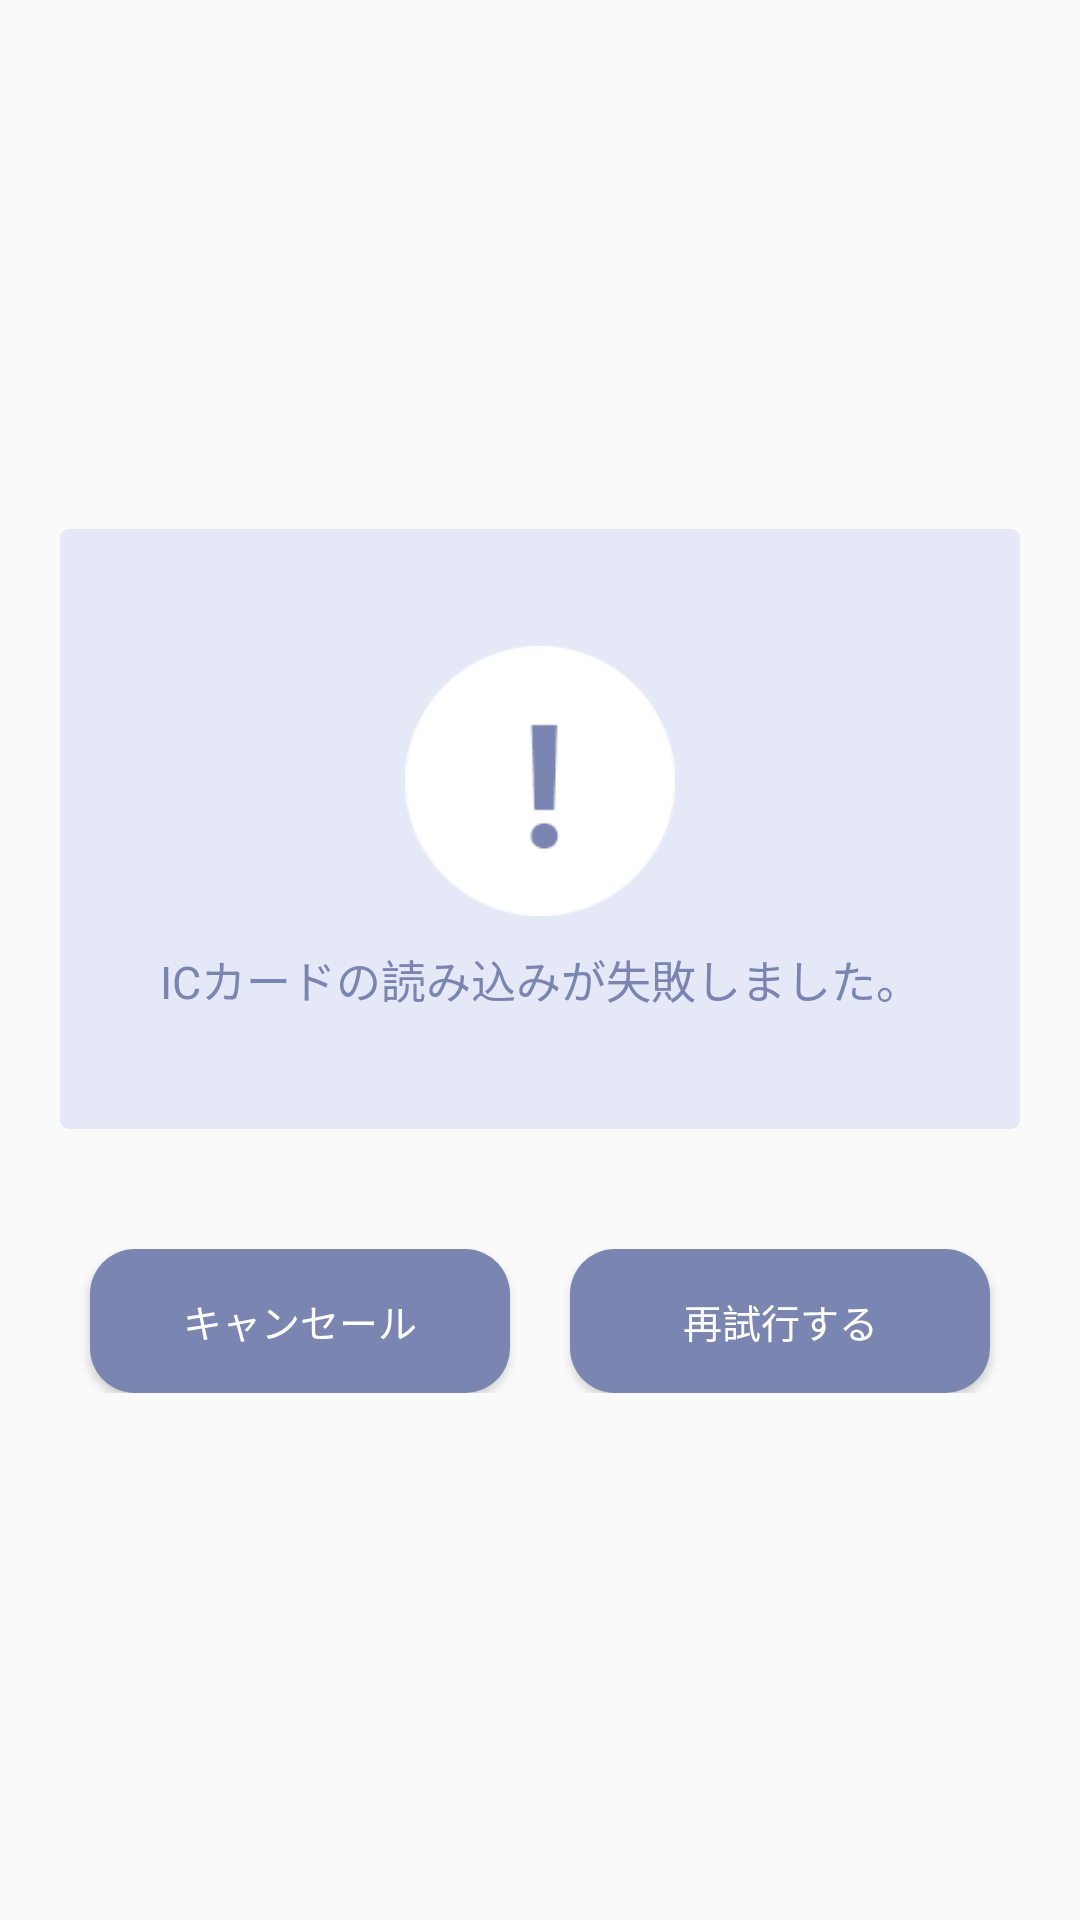

Here is an Android app screen rendered from its layout file. Give the layout XML and the strings, colors and styles it references.
<!-- AndroidManifest.xml: application theme AppTheme -->
<!-- res/layout/dialog_scan_error.xml -->
<?xml version="1.0" encoding="utf-8"?>
<LinearLayout xmlns:android="http://schemas.android.com/apk/res/android"
    xmlns:tools="http://schemas.android.com/tools"
    android:layout_width="match_parent"
    android:layout_height="match_parent"
    android:background="@drawable/background_dialog"
    android:gravity="center"
    android:orientation="vertical">

    <ListView
        android:layout_width="match_parent"
        android:layout_height="1dp" />

    <LinearLayout
        android:layout_width="match_parent"
        android:layout_height="200dp"
        android:layout_gravity="center"
        android:layout_margin="20dp"
        android:background="@drawable/background_image_card"
        android:gravity="center"
        android:orientation="vertical">

        <ImageView
            android:layout_width="90dp"
            android:layout_height="90dp"
            android:layout_gravity="center"
            android:src="@drawable/ic_error"
            tools:ignore="ContentDescription" />

        <TextView
            android:layout_width="match_parent"
            android:layout_height="wrap_content"
            android:layout_gravity="center"
            android:layout_marginLeft="20dp"
            android:layout_marginRight="20dp"
            android:layout_marginTop="10dp"
            android:gravity="center"
            android:text="@string/message_error"
            android:textColor="#7a85b1"
            android:textSize="15sp" />

        <TextView
            android:id="@+id/tv_error"
            android:layout_width="match_parent"
            android:layout_height="wrap_content"
            android:layout_gravity="center"
            android:layout_marginLeft="20dp"
            android:layout_marginRight="20dp"
            android:layout_marginTop="10dp"
            android:gravity="center"
            android:textColor="#7a85b1"
            android:textSize="12sp"
            android:visibility="gone" />
    </LinearLayout>

    <LinearLayout
        android:layout_width="match_parent"
        android:layout_height="wrap_content"
        android:layout_marginLeft="20dp"
        android:layout_marginRight="20dp"
        android:orientation="horizontal"
        android:paddingBottom="20dp">

        <Button
            android:id="@+id/btn_cancel"
            android:layout_width="0dp"
            android:layout_height="wrap_content"
            android:layout_marginLeft="10dp"
            android:layout_marginRight="10dp"
            android:layout_marginTop="20dp"
            android:layout_weight="1"
            android:background="@drawable/background_button"
            android:gravity="center"
            android:paddingBottom="10dp"
            android:paddingTop="10dp"
            android:text="@string/cancel"
            android:textColor="#fff"
            android:textSize="13sp"
            tools:ignore="ButtonStyle" />

        <Button
            android:id="@+id/btn_try_again"
            android:layout_width="0dp"
            android:layout_height="wrap_content"
            android:layout_marginLeft="10dp"
            android:layout_marginRight="10dp"
            android:layout_marginTop="20dp"
            android:layout_weight="1"
            android:background="@drawable/background_button"
            android:gravity="center"
            android:paddingBottom="10dp"
            android:paddingTop="10dp"
            android:text="@string/try_again"
            android:textColor="#fff"
            android:textSize="13sp"
            tools:ignore="ButtonStyle" />
    </LinearLayout>
</LinearLayout>
<!-- resources referenced by this layout -->
<resources>
  <!-- drawable background_button (drawable) -->
  <?xml version="1.0" encoding="utf-8"?>
  <selector xmlns:android="http://schemas.android.com/apk/res/android">
  
      <item android:state_pressed="true">
          <shape android:shape="rectangle">
              <corners android:radius="15dp" />
              <solid android:color="#727eaf" />
          </shape>
      </item>
  
      <item android:state_pressed="false">
          <shape android:shape="rectangle">
              <corners android:radius="15dp" />
              <solid android:color="#7a85b1" />
          </shape>
      </item>
  </selector>
  <!-- drawable background_image_card (drawable) -->
  <shape xmlns:android="http://schemas.android.com/apk/res/android"
      android:shape="rectangle">
      <corners android:radius="3dp" />
      <solid android:color="#e5e8f7" />
  </shape>
  <!-- drawable ic_error: png bitmap (drawable, 5293 bytes) -->
  <string name="cancel">キャンセール</string>
  <string name="message_error">ICカードの読み込みが失敗しました。</string>
  <string name="try_again">再試行する</string>
  <style name="AppTheme" parent="Theme.AppCompat.Light.NoActionBar">
          
      </style>
</resources>
